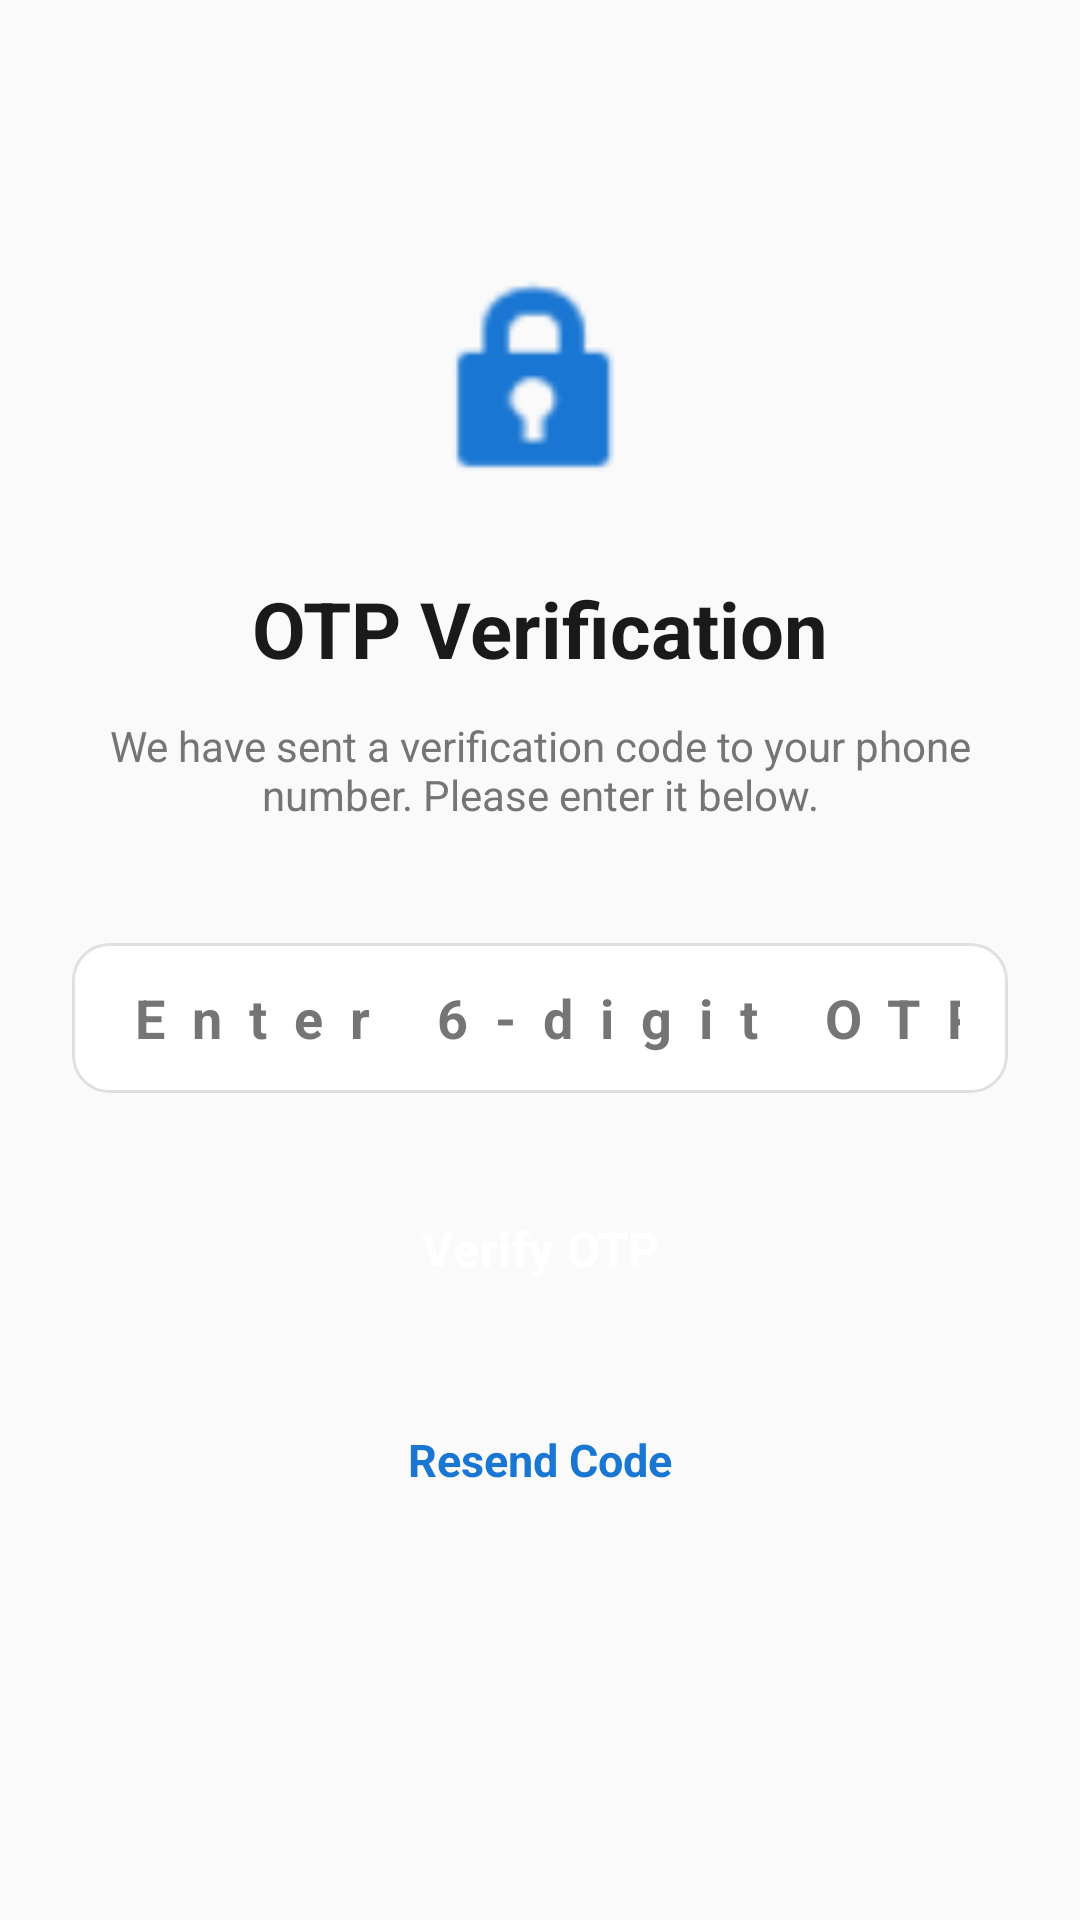

Write the Android layout XML for this screen, with the resource values it uses.
<!-- AndroidManifest.xml: activity theme Theme.CrisisSense.NoActionBar -->
<!-- res/layout/activity_otp_verification.xml -->
<?xml version="1.0" encoding="utf-8"?>
<LinearLayout xmlns:android="http://schemas.android.com/apk/res/android"
    android:layout_width="match_parent"
    android:layout_height="match_parent"
    android:orientation="vertical"
    android:padding="24dp"
    android:background="@color/background"
    android:gravity="center_horizontal">

    <ImageView
        android:layout_width="80dp"
        android:layout_height="80dp"
        android:layout_marginTop="64dp"
        android:src="@android:drawable/ic_lock_idle_lock"
        android:tint="@color/security_blue"
        android:contentDescription="OTP Lock Icon" />

    <TextView
        android:layout_width="wrap_content"
        android:layout_height="wrap_content"
        android:layout_marginTop="24dp"
        android:text="@string/title_otp"
        android:textColor="@color/onBackground"
        android:textSize="26sp"
        android:textStyle="bold" />

    <TextView
        android:layout_width="wrap_content"
        android:layout_height="wrap_content"
        android:layout_marginTop="12dp"
        android:gravity="center"
        android:text="We have sent a verification code to your phone number. Please enter it below."
        android:textColor="@color/medium_gray"
        android:textSize="14sp" />

    <EditText
        android:id="@+id/edit_otp"
        android:layout_width="match_parent"
        android:layout_height="50dp"
        android:layout_marginTop="40dp"
        android:background="@drawable/edit_text_background"
        android:hint="@string/hint_otp"
        android:inputType="number"
        android:maxLength="6"
        android:gravity="center"
        android:letterSpacing="0.5"
        android:paddingHorizontal="16dp"
        android:textColor="@color/onBackground"
        android:textColorHint="@color/medium_gray"
        android:textSize="18sp"
        android:textStyle="bold"/>

    <Button
        android:id="@+id/btn_verify_otp"
        android:layout_width="match_parent"
        android:layout_height="56dp"
        android:layout_marginTop="24dp"
        android:background="@drawable/button_rounded_primary"
        android:text="@string/btn_verify_otp"
        android:textColor="@color/white"
        android:textSize="16sp"
        android:textStyle="bold" />

    <TextView
        android:id="@+id/txt_resend_otp"
        android:layout_width="wrap_content"
        android:layout_height="wrap_content"
        android:layout_marginTop="32dp"
        android:text="Resend Code"
        android:textColor="@color/security_blue"
        android:textSize="15sp"
        android:textStyle="bold"
        android:clickable="true"
        android:focusable="true"/>

</LinearLayout>
<!-- resources referenced by this layout -->
<resources>
  <color name="background">#FAFAFA</color>
  <color name="medium_gray">#757575</color>
  <color name="onBackground">#1A1A1A</color>
  <color name="security_blue">#1976D2</color>
  <color name="white">#FFFFFF</color>
  <!-- drawable edit_text_background (drawable) -->
  <?xml version="1.0" encoding="utf-8"?>
  <shape xmlns:android="http://schemas.android.com/apk/res/android">
      <solid android:color="@color/white" />
      <stroke
          android:width="1dp"
          android:color="@color/light_gray" />
      <corners android:radius="12dp" />
  </shape>
  <string name="btn_verify_otp">Verify OTP</string>
  <string name="hint_otp">Enter 6-digit OTP</string>
  <string name="title_otp">OTP Verification</string>
  <style name="Theme.CrisisSense.NoActionBar" parent="Theme.CrisisSense">
          <item name="windowActionBar">false</item>
          <item name="windowNoTitle">true</item>
      </style>
  <color name="light_gray">#E0E0E0</color>
  <style name="Theme.CrisisSense" parent="Theme.Material3.DayNight">
          
          <item name="colorPrimary">@color/primary</item>
          <item name="colorOnPrimary">@color/onPrimary</item>
          <item name="colorPrimaryContainer">@color/primaryContainer</item>
          <item name="colorOnPrimaryContainer">@color/onPrimaryContainer</item>
          
          
          <item name="colorSecondary">@color/secondary</item>
          <item name="colorOnSecondary">@color/onSecondary</item>
          <item name="colorSecondaryContainer">@color/secondaryContainer</item>
          <item name="colorOnSecondaryContainer">@color/onSecondaryContainer</item>
          
          
          <item name="android:windowBackground">@color/background</item>
          <item name="colorSurface">@color/surface</item>
          <item name="colorOnSurface">@color/onSurface</item>
          <item name="colorSurfaceVariant">@color/surfaceVariant</item>
          <item name="colorOnSurfaceVariant">@color/onSurfaceVariant</item>
      </style>
  <color name="primary">#D32F2F</color>
  <color name="onPrimary">#FFFFFF</color>
  <color name="primaryContainer">#FFCDD2</color>
  <color name="onPrimaryContainer">#3D0000</color>
  <color name="secondary">#1976D2</color>
  <color name="onSecondary">#FFFFFF</color>
  <color name="secondaryContainer">#BBDEFB</color>
  <color name="onSecondaryContainer">#001D3D</color>
  <color name="surface">#FFFFFF</color>
  <color name="onSurface">#1A1A1A</color>
  <color name="surfaceVariant">#F5F5F5</color>
  <color name="onSurfaceVariant">#424242</color>
</resources>
